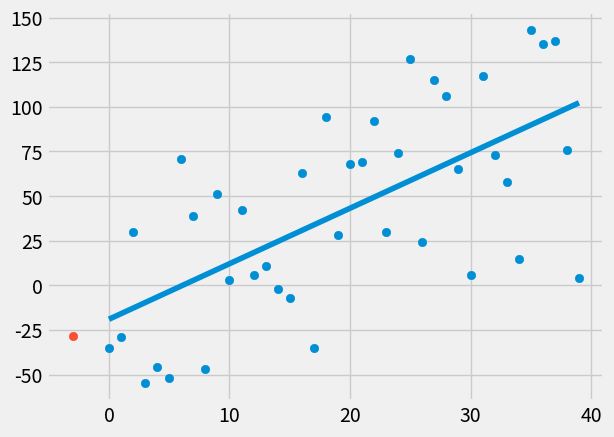

Python code for this plot:
# when data is sparsed, linear regression isn't the best option

# Y = M*X + B

# M = média(x) * média(y) - média(x*y) / média(x) **2 - média(x**2)

# B = média(y) - M * média(x)



from statistics import mean 
import numpy as np
import matplotlib.pyplot as plt
from matplotlib import style
import random

style.use("fivethirtyeight")

def best_fit_slop_and_intercept(xs, ys):
    m = ( ((mean(xs) * mean(ys)) - (mean(xs*ys))) /
          ((mean(xs)**2) - mean(xs**2)) )
    
    b = mean(ys) - m*mean(xs)

    return m, b

def squared_error(ys_orig, ys_line):
    return sum((ys_line - ys_orig) **2)

def coefficient_of_determination(ys_orig, ys_line):
    y_mean_line = [mean(ys_orig) for y in ys_orig]
    squared_error_regr = squared_error(ys_orig, ys_line)
    squared_error_y_mean = squared_error(ys_orig, y_mean_line)
    return 1 - (squared_error_regr/ squared_error_y_mean)


def create_dataset(n, variance, step = 2, correlation = False):
    val = 1
    ys = []
    for i in range(n):
        y = val + random.randrange(-variance, variance)
        ys.append(y)
        if(correlation and correlation == "pos"):
            val+=step
        elif(correlation and correlation == "neg"):
            val-=step
        
    xs = [i for i in range(len(ys))]

    return np.array(xs, dtype = np.float64), np.array(ys, dtype = np.float64)

if __name__ == "__main__":
    
    # np array dataset
    #xs = np.array([1, 2, 3, 4, 5, 6], dtype = np.float64)
    #ys = np.array([5, 4, 6, 5, 6, 7], dtype = np.float64)
    
    xs, ys = create_dataset(40, 80, 2, correlation = "pos")
    


    m, b = best_fit_slop_and_intercept(xs, ys)
    regression_line = [(m*x) + b for x in xs]

    predict_x = -3

    predict_y = (m*predict_x) + b

    r_squared = coefficient_of_determination(ys, regression_line)
    print(r_squared) # how much linear is the data / precise

    plt.scatter(xs, ys)
    plt.scatter(predict_x, predict_y)
    plt.plot(xs, regression_line)
    plt.show()
    